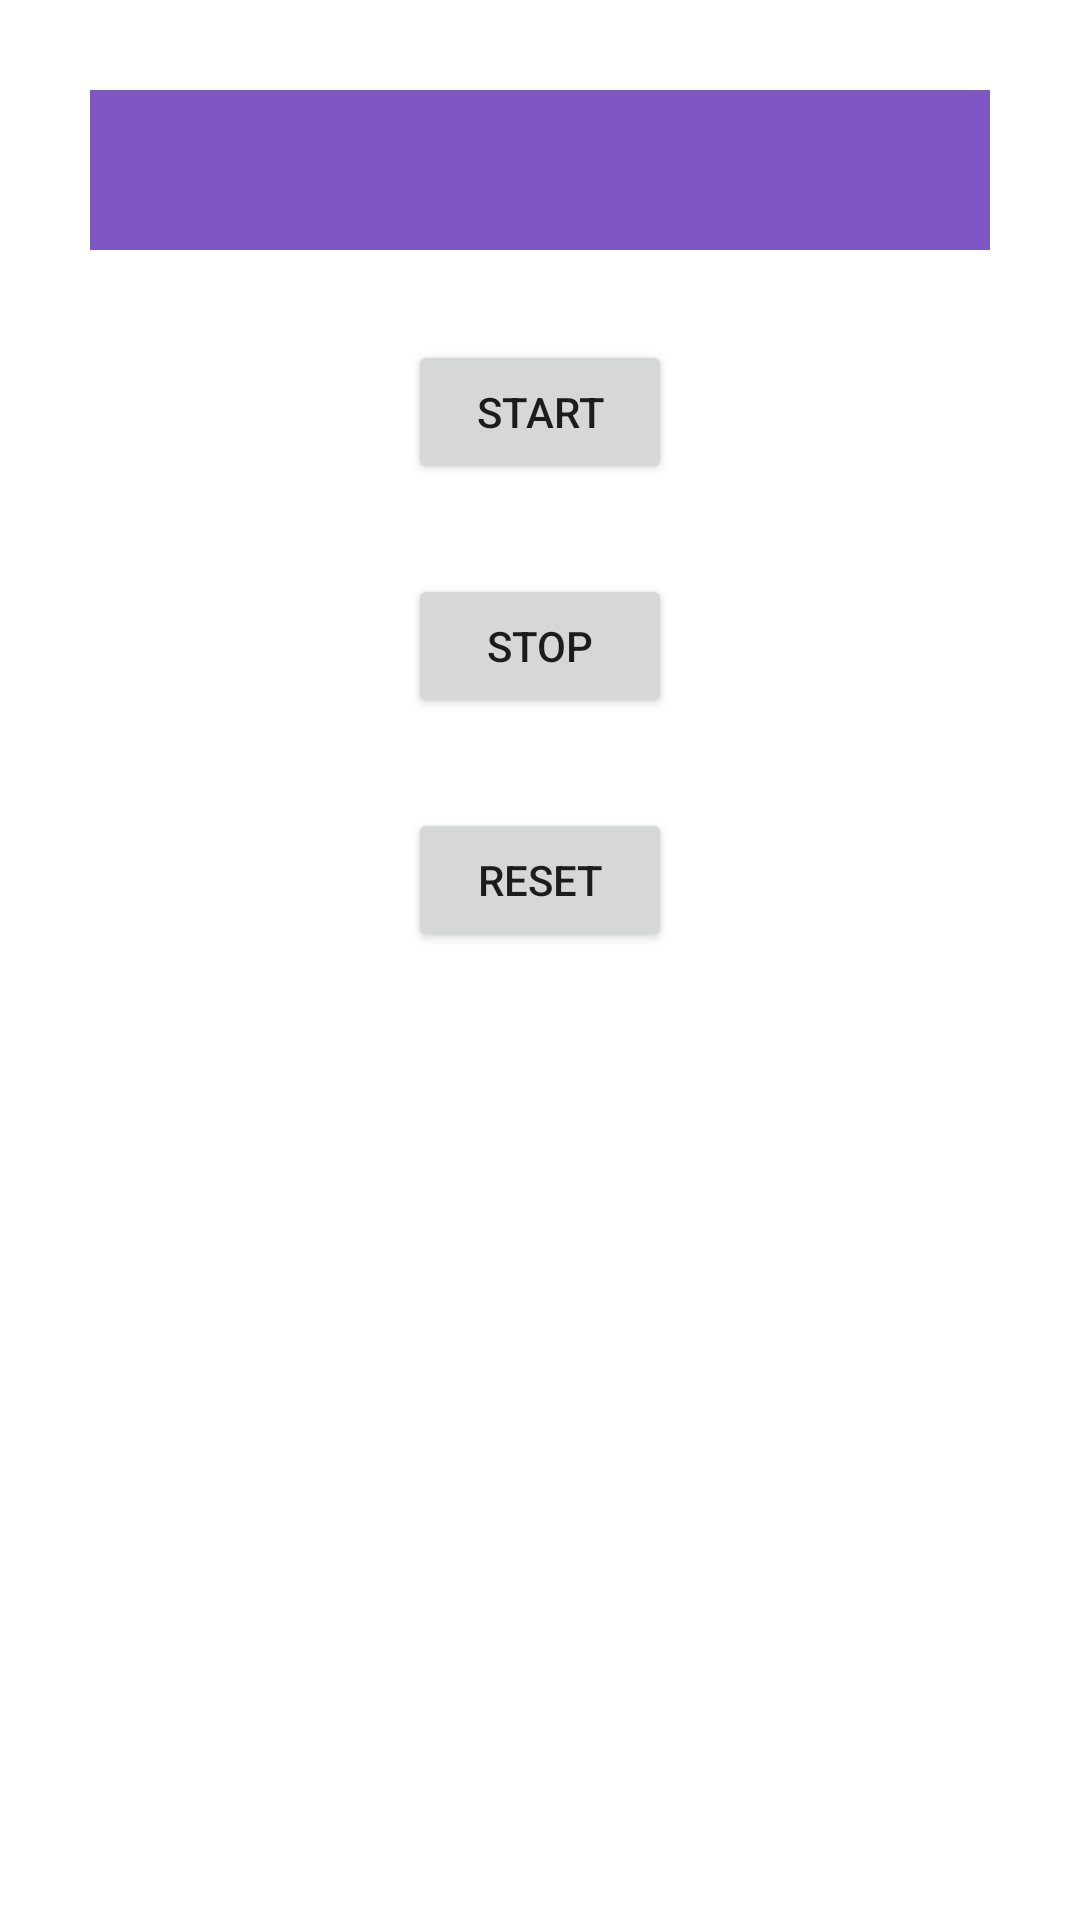

Android layout source for this screen:
<!-- AndroidManifest.xml: application theme Theme.AssignmentTopsAdvance -->
<!-- res/layout/activity_stop_watch.xml -->
<?xml version="1.0" encoding="utf-8"?>
<LinearLayout xmlns:android="http://schemas.android.com/apk/res/android"
    xmlns:app="http://schemas.android.com/apk/res-auto"
    xmlns:tools="http://schemas.android.com/tools"
    android:layout_width="match_parent"
    android:layout_height="match_parent"
    tools:context=".stopWatch.StopWatch"
    android:orientation="vertical"
    android:padding="30dp">

    <TextView
        android:layout_width="match_parent"
        android:layout_height="wrap_content"
        android:layout_gravity="center"
        android:gravity="center"
        android:textSize="40dp"
        android:id="@+id/tvTimeStopWatch"
        android:background="#7E57C2"/>

    <Button
        android:layout_width="wrap_content"
        android:layout_height="wrap_content"
        android:id="@+id/btnStart"
        android:layout_gravity="center"
        android:text="Start"
        android:layout_marginTop="30dp"/>
    <Button
        android:layout_width="wrap_content"
        android:layout_height="wrap_content"
        android:id="@+id/btnStop"
        android:layout_gravity="center"
        android:text="Stop"
        android:layout_marginTop="30dp"/>
    <Button
        android:layout_width="wrap_content"
        android:layout_height="wrap_content"
        android:id="@+id/btnReset"
        android:layout_gravity="center"
        android:text="Reset"
        android:layout_marginTop="30dp"/>

</LinearLayout>
<!-- resources referenced by this layout -->
<resources>
  <style name="Theme.AssignmentTopsAdvance" parent="Theme.MaterialComponents.DayNight.DarkActionBar">
          
          <item name="colorPrimary">@color/purple_500</item>
          <item name="colorPrimaryVariant">@color/purple_700</item>
          <item name="colorOnPrimary">@color/white</item>
          
          <item name="colorSecondary">@color/teal_200</item>
          <item name="colorSecondaryVariant">@color/teal_700</item>
          <item name="colorOnSecondary">@color/black</item>
          
          <item name="android:statusBarColor" tools:targetApi="l">?attr/colorPrimaryVariant</item>
          
      </style>
  <!-- not gathered from this repository: default colours our renderer supplied (Android Studio template values) -->
  <color name="purple_500">#FF6200EE</color>
  <color name="purple_700">#FF3700B3</color>
  <color name="teal_200">#FF03DAC5</color>
  <color name="teal_700">#FF018786</color>
  <color name="black">#FF000000</color>
  <color name="white">#FFFFFFFF</color>
</resources>
